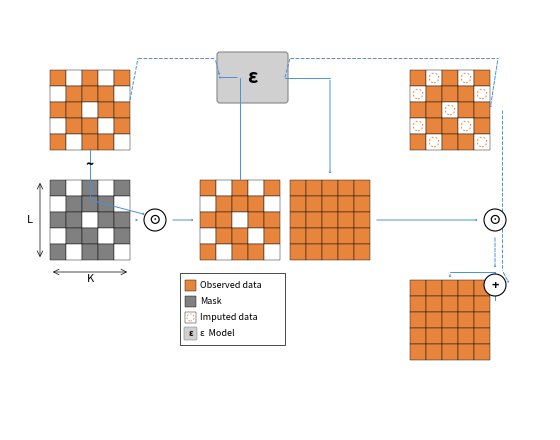

This chart was generated by the following Python code: (Note: this script raises an exception after producing the figure.)
"""
Figure 4: Diffusion-based Time Series Imputation Process.
Exact template replication - only color changed from blue to orange.
6 grids + 3 operators + ε model + legend (matching template exactly)
"""
import matplotlib
matplotlib.use('Agg')
import matplotlib.pyplot as plt
from matplotlib.patches import Rectangle, Circle, FancyBboxPatch
import numpy as np

# ══════════════════════════════════════════════════════════════
#  CONFIGURATION
# ══════════════════════════════════════════════════════════════

ROWS, COLS = 5, 5
CS = 0.16
GW = COLS * CS
GH = ROWS * CS

# Mask pattern
MASK = np.array([
    [1, 0, 1, 0, 1],
    [0, 1, 1, 1, 0],
    [1, 1, 0, 1, 1],
    [0, 1, 1, 0, 1],
    [1, 0, 1, 1, 0],
])

# Colors - Claude orange instead of blue
C_OBS  = '#E8853D'   # Claude orange
C_MASK = '#808080'   # Gray
C_WH   = '#FFFFFF'   # White
C_BD   = '#000000'   # Black border
C_ARR  = '#4A90D9'   # Blue arrows
C_MBG  = '#D0D0D0'   # Model background
C_MBD  = '#888888'   # Model border


def draw_grid(ax, x0, y0, mask, mode):
    for r in range(ROWS):
        for c in range(COLS):
            x = x0 + c * CS
            y = y0 + (ROWS - 1 - r) * CS
            v = mask[r, c]

            if mode == 'data':
                fc = C_OBS if v else C_WH
            elif mode == 'mask':
                fc = C_MASK if v else C_WH
            elif mode == 'masked':
                fc = C_OBS if v else C_WH
            elif mode == 'full':
                fc = C_OBS
            elif mode == 'imputed':
                fc = C_OBS if v else C_WH
            else:
                fc = C_WH

            ax.add_patch(Rectangle((x, y), CS, CS, fc=fc, ec=C_BD, lw=0.3, zorder=2))

            if mode == 'imputed' and v == 0:
                ax.add_patch(Circle((x + CS/2, y + CS/2), CS * 0.30,
                    fc='none', ec=C_OBS, lw=0.7, ls=(0, (2, 2)), zorder=3))


def draw_op(ax, x, y, symbol, fs=9, r=0.11):
    ax.add_patch(Circle((x, y), r, fc='white', ec=C_BD, lw=0.8, zorder=3))
    ax.text(x, y, symbol, ha='center', va='center', fontsize=fs,
            fontweight='bold', color='#000', zorder=4)


def arrow(ax, x1, y1, x2, y2, c=C_ARR, lw=0.7, ls='-'):
    ax.annotate('', xy=(x2, y2), xytext=(x1, y1),
        arrowprops=dict(arrowstyle='->,head_width=0.06,head_length=0.05',
                        color=c, lw=lw, ls=ls), zorder=2)


def line(ax, x1, y1, x2, y2, c=C_ARR, lw=0.7, ls='-'):
    ax.plot([x1, x2], [y1, y2], color=c, lw=lw, ls=ls, zorder=2, solid_capstyle='round')


# ══════════════════════════════════════════════════════════════
#  EXACT TEMPLATE LAYOUT - 6 grids + 3 operators + ε + legend
# ══════════════════════════════════════════════════════════════

fig, ax = plt.subplots(figsize=(6.0, 4.5))
ax.set_xlim(-0.4, 5.0)
ax.set_ylim(-1.0, 3.2)
ax.axis('off')
ax.set_aspect('equal')

# ══════════════════════════════════════════════════════════════
#  POSITIONS (matching template exactly)
# ══════════════════════════════════════════════════════════════

# Left column
x_data = 0.0
y_data = 1.8      # Grid 1: original data (top-left)
y_mask = 0.7      # Grid 2: mask (below data)

# Middle column
x_zm = 1.5        # Grid 3: Z⊙M
y_zm = 0.7

x_mid2 = 2.4      # Grid 4: middle-right full grid
y_mid2 = 0.7

# Right column
x_imp = 3.6       # Grid 5: imputed (top-right)
y_imp = 1.8

x_final = 3.6     # Grid 6: final output (bottom-right)
y_final = -0.3

# ε model position (top center)
eps_x = 1.7
eps_y = 2.3
eps_w = 0.65
eps_h = 0.45

# Operators
op1_x = 1.05      # ⊙ (left)
op1_y = 1.1

op2_x = 4.45      # ⊙ (right)
op2_y = 1.1

op3_x = 4.45      # + (below ⊙)
op3_y = 0.45

# ══════════════════════════════════════════════════════════════
#  DRAW 6 GRIDS
# ══════════════════════════════════════════════════════════════

# Grid 1: Original data (top-left)
draw_grid(ax, x_data, y_data, MASK, 'data')

# Grid 2: Mask (left, below data)
draw_grid(ax, x_data, y_mask, MASK, 'mask')

# Grid 3: Z⊙M (middle-left)
draw_grid(ax, x_zm, y_zm, MASK, 'masked')

# Grid 4: Full grid (middle-right)
draw_grid(ax, x_mid2, y_mid2, MASK, 'full')

# Grid 5: Imputed (top-right) - only ONE
draw_grid(ax, x_imp, y_imp, MASK, 'imputed')

# Grid 6: Final output (bottom-right, full)
draw_grid(ax, x_final, y_final, MASK, 'full')

# ══════════════════════════════════════════════════════════════
#  ε MODEL BOX
# ══════════════════════════════════════════════════════════════
ax.add_patch(FancyBboxPatch((eps_x, eps_y), eps_w, eps_h,
             boxstyle='round,pad=0.03', fc=C_MBG, ec=C_MBD, lw=0.8, zorder=2))
ax.text(eps_x + eps_w/2, eps_y + eps_h/2, 'ε', ha='center', va='center',
        fontsize=14, fontweight='bold', fontstyle='italic', color='#000', zorder=3)

# ══════════════════════════════════════════════════════════════
#  3 OPERATORS
# ══════════════════════════════════════════════════════════════
draw_op(ax, op1_x, op1_y, '⊙')
draw_op(ax, op2_x, op2_y, '⊙')
draw_op(ax, op3_x, op3_y, '+')

# ══════════════════════════════════════════════════════════════
#  ARROWS (matching template exactly)
# ══════════════════════════════════════════════════════════════
G = 0.04

# --- Dashed path (top): data → ε → imputed ---
dash_y = y_data + GH + 0.12
# From data top-right, up then right to ε
line(ax, x_data + GW, y_data + GH/2 + 0.1, x_data + GW + 0.08, dash_y, c=C_ARR, ls='--')
line(ax, x_data + GW + 0.08, dash_y, eps_x - 0.05, dash_y, c=C_ARR, ls='--')
arrow(ax, eps_x - 0.05, dash_y, eps_x, eps_y + eps_h/2, c=C_ARR, ls='--')

# From ε right to imputed
line(ax, eps_x + eps_w, eps_y + eps_h/2, eps_x + eps_w + 0.05, dash_y, c=C_ARR, ls='--')
line(ax, eps_x + eps_w + 0.05, dash_y, x_imp + GW + 0.08, dash_y, c=C_ARR, ls='--')
arrow(ax, x_imp + GW + 0.08, dash_y, x_imp + GW, y_imp + GH/2, c=C_ARR, ls='--')

# --- Solid paths (main flow) ---

# Data down to ⊙
line(ax, x_data + GW/2, y_data, x_data + GW/2, op1_y + 0.2, c=C_ARR)
arrow(ax, x_data + GW/2, op1_y + 0.2, op1_x - 0.08, op1_y + 0.05, c=C_ARR)

# Mask right to ⊙
arrow(ax, x_data + GW + G, y_mask + GH/2, op1_x - 0.11 - G, op1_y, c=C_ARR)

# ⊙ to Z⊙M
arrow(ax, op1_x + 0.11 + G, op1_y, x_zm - G, y_zm + GH/2, c=C_ARR)

# Z⊙M up to ε
line(ax, x_zm + GW/2, y_zm + GH, x_zm + GW/2, eps_y + eps_h/2, c=C_ARR)
arrow(ax, x_zm + GW/2, eps_y + eps_h/2, eps_x - G, eps_y + eps_h/2, c=C_ARR)

# ε to middle-right grid
line(ax, eps_x + eps_w, eps_y + eps_h/2, x_mid2 + GW/2, eps_y + eps_h/2, c=C_ARR)
arrow(ax, x_mid2 + GW/2, eps_y + eps_h/2, x_mid2 + GW/2, y_mid2 + GH + G, c=C_ARR)

# Middle-right to ⊙ (long horizontal)
arrow(ax, x_mid2 + GW + G, y_mid2 + GH/2, op2_x - 0.11 - G, op2_y, c=C_ARR)

# ⊙ to + (dashed)
arrow(ax, op2_x, op2_y - 0.11 - G, op3_x, op3_y + 0.11 + G, c=C_ARR, ls='--')

# Imputed down to + (dashed)
line(ax, x_imp + GW + 0.12, y_imp + GH/2, x_imp + GW + 0.12, op3_y + 0.15, c=C_ARR, ls='--')
arrow(ax, x_imp + GW + 0.12, op3_y + 0.15, op3_x + 0.11 + G, op3_y, c=C_ARR, ls='--')

# + to final grid
line(ax, op3_x, op3_y - 0.11 - G, op3_x, y_final + GH + 0.08, c=C_ARR)
line(ax, op3_x, y_final + GH + 0.08, x_final + GW/2, y_final + GH + 0.08, c=C_ARR)
arrow(ax, x_final + GW/2, y_final + GH + 0.08, x_final + GW/2, y_final + GH, c=C_ARR)

# ══════════════════════════════════════════════════════════════
#  LABELS
# ══════════════════════════════════════════════════════════════

# ~ between data and mask
ax.text(x_data + GW/2, (y_data + y_mask + GH) / 2, '~',
        ha='center', va='center', fontsize=10, color='#000', fontweight='bold')

# K dimension (horizontal, below mask)
ky = y_mask - 0.12
ax.annotate('', xy=(x_data, ky), xytext=(x_data + GW, ky),
    arrowprops=dict(arrowstyle='<->', color='#000', lw=0.5))
ax.text(x_data + GW/2, ky - 0.10, 'K', ha='center', fontsize=8,
        fontstyle='italic', color='#000')

# L dimension (vertical, left of mask)
lx = x_data - 0.10
ax.annotate('', xy=(lx, y_mask), xytext=(lx, y_mask + GH),
    arrowprops=dict(arrowstyle='<->', color='#000', lw=0.5))
ax.text(lx - 0.10, y_mask + GH/2, 'L', ha='center', va='center',
        fontsize=8, fontstyle='italic', color='#000')

# ══════════════════════════════════════════════════════════════
#  LEGEND BOX (matching template)
# ══════════════════════════════════════════════════════════════
lgx = 1.3
lgy = -0.15
lg_w = 1.05
lg_h = 0.72
sw = 0.11

# Legend box
ax.add_patch(Rectangle((lgx, lgy), lg_w, lg_h, fc='white', ec='#000', lw=0.5, zorder=3))

# Legend items
items = [
    (lgx + 0.05, lgy + lg_h - 0.18, C_OBS, None, 'Observed data'),
    (lgx + 0.05, lgy + lg_h - 0.34, C_MASK, None, 'Mask'),
    (lgx + 0.05, lgy + lg_h - 0.50, None, 'imp', 'Imputed data'),
    (lgx + 0.05, lgy + lg_h - 0.66, None, 'eps', 'ε  Model'),
]

for ix, iy, fc, sp_type, txt in items:
    if sp_type == 'imp':
        ax.add_patch(Rectangle((ix, iy), sw, sw, fc='white', ec=C_BD, lw=0.3, zorder=4))
        ax.add_patch(Circle((ix + sw/2, iy + sw/2), sw * 0.32,
                            fc='none', ec=C_OBS, lw=0.6, ls=(0, (2, 2)), zorder=5))
    elif sp_type == 'eps':
        ax.add_patch(FancyBboxPatch((ix, iy), sw, sw,
                     boxstyle='round,pad=0.01', fc=C_MBG, ec=C_MBD, lw=0.4, zorder=4))
        ax.text(ix + sw/2, iy + sw/2, 'ε', ha='center', va='center',
                fontsize=6, fontweight='bold', fontstyle='italic', color='#000', zorder=5)
    else:
        ax.add_patch(Rectangle((ix, iy), sw, sw, fc=fc, ec=C_BD, lw=0.3, zorder=4))

    ax.text(ix + sw + 0.04, iy + sw/2, txt, va='center', fontsize=6.5, color='#000', zorder=4)

# ══════════════════════════════════════════════════════════════
#  SAVE
# ══════════════════════════════════════════════════════════════
fig.tight_layout()
out = '/home/<user>/sssdtcn/Figures4paper'
for ext in ('png', 'pdf'):
    fig.savefig(f'{out}/fig4_imputation_process.{ext}',
                dpi=300, bbox_inches='tight', facecolor='white')
plt.close(fig)
print('Fig 4 saved - 6 grids, 3 operators, orange color.')
